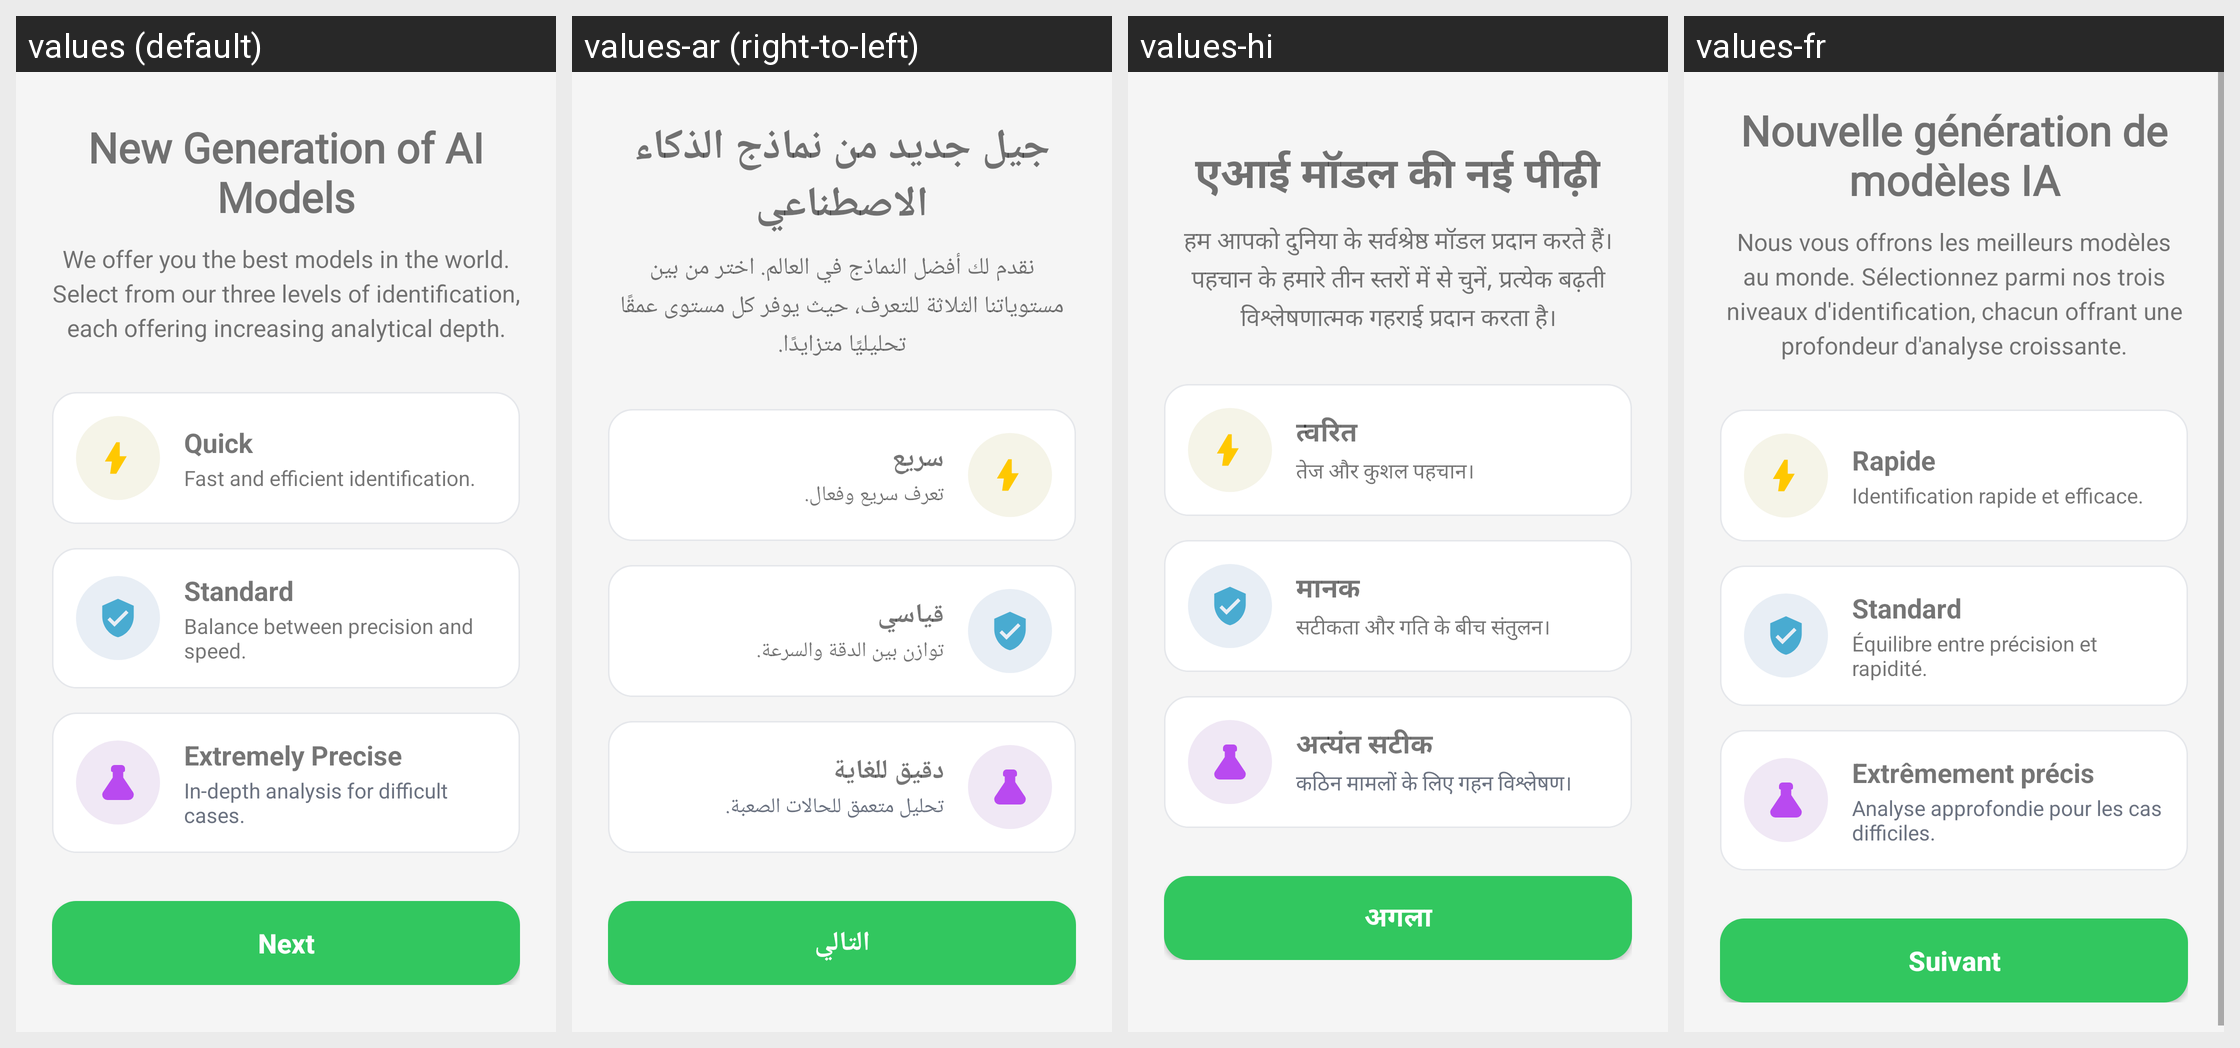

The same Android screen rendered under several of its app's locales, left to right. List the strings drawn on it with the default value and each locale's translation.
Android screen res/layout/fragment_intro_page2.xml rendered under 4 locales, left to right: values (default), values-ar (right-to-left), values-hi, values-fr. Device: Nexus 5 (rendered at 1080×1920; each locale shown at half size, 540×960, under a caption strip naming it); theme Theme.Geki.
Other locales in the repository, not shown: values-es, values-it, values-ja, values-ko, values-pt, values-ru, values-zh.
Strings drawn on this screen, with the default value and each locale's value (text and hints the layout hard-codes, and strings that could not be matched under every locale, appear in the picture but are not listed):

intro_page2_title
  values: New Generation of AI Models
  values-ar: جيل جديد من نماذج الذكاء الاصطناعي
  values-hi: एआई मॉडल की नई पीढ़ी
  values-fr: Nouvelle génération de modèles IA

intro_page2_subtitle
  values: We offer you the best models in the world. Select from our three levels of identification, each offering increasing analytical depth.
  values-ar: نقدم لك أفضل النماذج في العالم. اختر من بين مستوياتنا الثلاثة للتعرف، حيث يوفر كل مستوى عمقًا تحليليًا متزايدًا.
  values-hi: हम आपको दुनिया के सर्वश्रेष्ठ मॉडल प्रदान करते हैं। पहचान के हमारे तीन स्तरों में से चुनें, प्रत्येक बढ़ती विश्लेषणात्मक गहराई प्रदान करता है।
  values-fr: Nous vous offrons les meilleurs modèles au monde. Sélectionnez parmi nos trois niveaux d'identification, chacun offrant une profondeur d'analyse croissante.

intro_page2_quick_title
  values: Quick
  values-ar: سريع
  values-hi: त्वरित
  values-fr: Rapide

intro_page2_quick_description
  values: Fast and efficient identification.
  values-ar: تعرف سريع وفعال.
  values-hi: तेज और कुशल पहचान।
  values-fr: Identification rapide et efficace.

intro_page2_standard_title
  values: Standard
  values-ar: قياسي
  values-hi: मानक
  values-fr: Standard

intro_page2_standard_description
  values: Balance between precision and speed.
  values-ar: توازن بين الدقة والسرعة.
  values-hi: सटीकता और गति के बीच संतुलन।
  values-fr: Équilibre entre précision et rapidité.

intro_page2_precise_title
  values: Extremely Precise
  values-ar: دقيق للغاية
  values-hi: अत्यंत सटीक
  values-fr: Extrêmement précis

intro_page2_precise_description
  values: In-depth analysis for difficult cases.
  values-ar: تحليل متعمق للحالات الصعبة.
  values-hi: कठिन मामलों के लिए गहन विश्लेषण।
  values-fr: Analyse approfondie pour les cas difficiles.

intro_page2_button_next
  values: Next
  values-ar: التالي
  values-hi: अगला
  values-fr: Suivant
